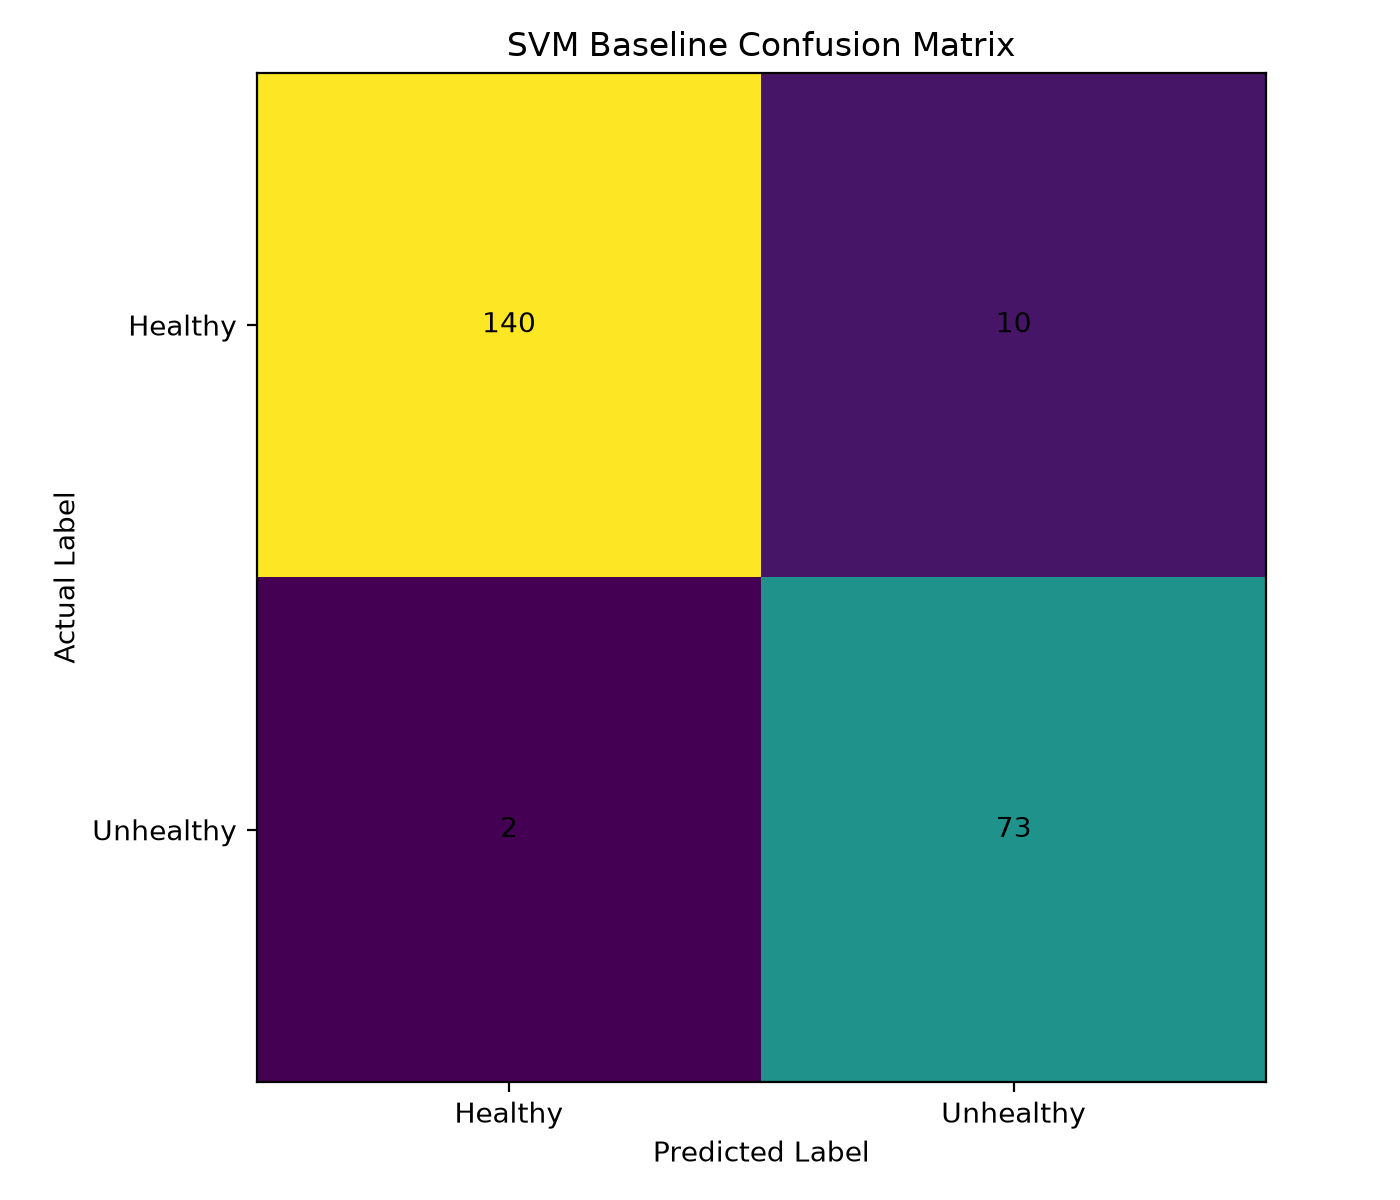

The data file committed next to this chart (first rows):
, Predicted Healthy, Predicted Unhealthy
Actual Healthy, 140, 10
Actual Unhealthy, 2, 73
